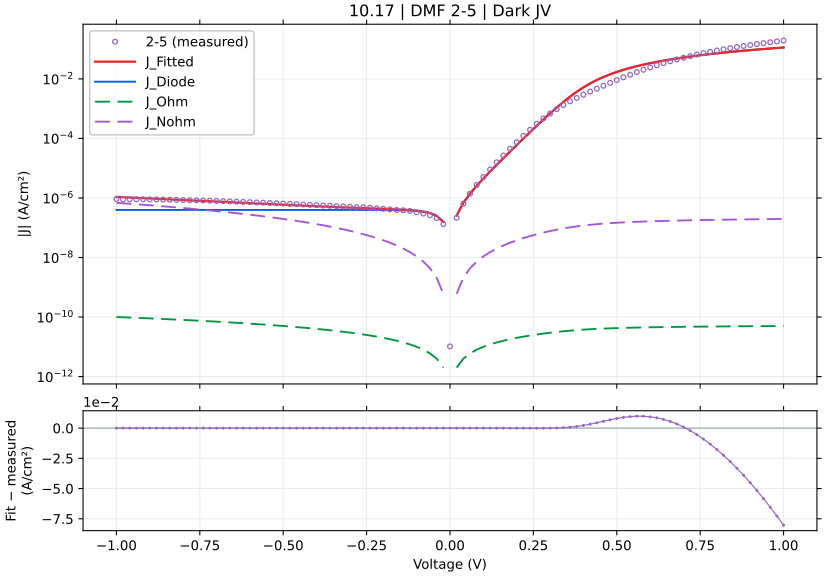

The table this chart was drawn from, first rows:
voltage_V, J_measured_A_cm2_signed, J_fitted_A_cm2_signed, J_diode_A_cm2_signed, J_ohmic_A_cm2_signed, J_nonohmic_A_cm2_signed, relative_error_pct, J_held_out_A_cm2_signed, J_fit_minus_measured_A_cm2
-1.0, -9.2866e-07, -1.0828724402446964e-06, -3.9576113529102795e-07, -9.999962862526663e-11, -6.870113053250432e-07, 16.61, -1.0879237662076072e-06, -1.5421244024469645e-07
-0.98, -8.967489e-07, -1.0583361733693677e-06, -3.9576113528791744e-07, -9.799963732212109e-11, -6.624770384441281e-07, 18.02, -1.0582509293737726e-06, -1.6158727336936774e-07
-0.96, -9.072956e-07, -1.034197227863071e-06, -3.9576113528277425e-07, -9.599964584378429e-11, -6.383400929344532e-07, 13.99, -1.0323704203986428e-06, -1.2690162786307107e-07
-0.94, -9.055711e-07, -1.0104572458483538e-06, -3.9576113527427025e-07, -9.399965418953216e-11, -6.14602110919894e-07, 11.58, -1.014926330806083e-06, -1.0488614584835376e-07
-0.92, -9.007e-07, -9.871179110278287e-07, -3.957611352602091e-07, -9.199966235862232e-11, -5.91264776105261e-07, 9.595, -9.871422267857125e-07, -8.641791102782873e-08
-0.9, -8.962778e-07, -9.641809506557798e-07, -3.957611352369594e-07, -8.999967035029314e-11, -5.6832981574847e-07, 7.576, -9.622859547738812e-07, -6.79031506557798e-08
-0.88, -8.918e-07, -9.416481376484658e-07, -3.957611351985167e-07, -8.799967816376293e-11, -5.457990027717854e-07, 5.59, -9.455639780041646e-07, -4.9848137648465824e-08
-0.86, -8.825089e-07, -9.195212928460472e-07, -3.9576113513495276e-07, -8.599968579822879e-11, -5.236741580252961e-07, 4.194, -9.196495961048012e-07, -3.701239284604719e-08
-0.84, -8.726067e-07, -8.978022874404748e-07, -3.957611350298517e-07, -8.399969325286565e-11, -5.019571527173701e-07, 2.887, -8.958426463698197e-07, -2.519558744047478e-08
-0.82, -8.628778e-07, -8.764930455852308e-07, -3.9576113485607013e-07, -8.199970052682512e-11, -4.806499110286338e-07, 1.578, -8.79885023143075e-07, -1.3615245585230834e-08
-0.8, -8.5212e-07, -8.555955472044578e-07, -3.957611345687273e-07, -7.999970761923419e-11, -4.597544129281113e-07, 0.4079, -8.558221900518193e-07, -3.4755472044578405e-09
-0.78, -8.4174e-07, -8.351118310206943e-07, -3.957611340936142e-07, -7.79997145291939e-11, -4.392726972125509e-07, 0.7874, -8.330911372255222e-07, 6.6281689793056905e-09
-0.76, -8.318e-07, -8.150439978220375e-07, -3.9576113330802843e-07, -7.599972125577796e-11, -4.1920686479275324e-07, 2.014, -8.179419127341961e-07, 1.6756002177962524e-08
-0.74, -8.194333e-07, -7.953942139908161e-07, -3.957611320090847e-07, -7.399972779803112e-11, -3.9955908225393335e-07, 2.934, -7.957134662912834e-07, 2.403908600918397e-08
-0.72, -8.069933e-07, -7.761647153163921e-07, -3.9576112986131843e-07, -7.19997341549676e-11, -3.803315857209187e-07, 3.82, -7.740866149410494e-07, 3.082858468360791e-08
-0.7, -7.935533e-07, -7.573578111137592e-07, -3.95761126310048e-07, -6.999974032556911e-11, -3.6152668506338557e-07, 4.561, -7.597919203605976e-07, 3.619548888624084e-08
-0.68, -7.812222e-07, -7.389758886659483e-07, -3.9576112043812327e-07, -6.799974630878307e-11, -3.431467684815163e-07, 5.408, -7.393819305608292e-07, 4.2246311334051646e-08
-0.66, -7.658444e-07, -7.210214179997319e-07, -3.95761110729062e-07, -6.59997521035203e-11, -3.251943075185663e-07, 5.853, -7.188896161749399e-07, 4.4822982000268104e-08
-0.64, -7.519733e-07, -7.03496956987196e-07, -3.9576109467540336e-07, -6.399975770865302e-11, -3.076718625540841e-07, 6.447, -7.054980197597212e-07, 4.847634301280395e-08
-0.62, -7.373289e-07, -6.864051567344078e-07, -3.9576106813113097e-07, -6.199976312301223e-11, -2.9058208884015377e-07, 6.907, -6.868920705449551e-07, 5.092374326559222e-08
-0.6, -7.237133e-07, -6.697487671626499e-07, -3.9576102424092206e-07, -5.999976834538543e-11, -2.7392774315338246e-07, 7.457, -6.675670346407376e-07, 5.396453283735011e-08
-0.58, -7.080956e-07, -6.535306425908713e-07, -3.957609516696905e-07, -5.7999773374514053e-11, -2.5771169114780623e-07, 7.706, -6.551299741647497e-07, 5.456495740912868e-08
-0.56, -6.9276e-07, -6.377537469623738e-07, -3.9576083167518525e-07, -5.599977820909122e-11, -2.4193691550897954e-07, 7.94, -6.383155106637573e-07, 5.5006253037626184e-08
-0.54, -6.778489e-07, -6.224211580783583e-07, -3.957606332676111e-07, -5.399978284775982e-11, -2.2660652502789947e-07, 8.177, -6.201933405668657e-07, 5.54277419216417e-08
-0.52, -6.624644e-07, -6.075360697294619e-07, -3.9576030520619385e-07, -5.1999787289111606e-11, -2.1172376473597895e-07, 8.292, -6.087656049391143e-07, 5.492833027053815e-08
-0.5, -6.478089e-07, -5.931017898273967e-07, -3.95759762765718e-07, -4.999979153168803e-11, -1.9729202727014695e-07, 8.445, -5.937322816423265e-07, 5.470711017260323e-08
-0.48, -6.321022e-07, -5.791217313227732e-07, -3.957588658553551e-07, -4.7999795573984214e-11, -1.833148656718441e-07, 8.382, -5.768517665202481e-07, 5.2980468677226815e-08
-0.46, -6.174311e-07, -5.655993905053554e-07, -3.9575738283873607e-07, -4.599979941445853e-11, -1.6979600786720487e-07, 8.395, -5.664917542404302e-07, 5.18317094946446e-08
-0.44, -6.021467e-07, -5.525383036452735e-07, -3.957549307114145e-07, -4.399980305155173e-11, -1.5673937313080747e-07, 8.239, -5.532313555267269e-07, 4.9608396354726477e-08
-0.42, -5.866178e-07, -5.399419668981425e-07, -3.957508761859038e-07, -4.1999806483722254e-11, -1.4414909090575492e-07, 7.957, -5.376339294651628e-07, 4.667583310185753e-08
-0.4, -5.725067e-07, -5.278136943918324e-07, -3.957441721384284e-07, -3.9999809709508804e-11, -1.3202952244369456e-07, 7.807, -5.284022606141187e-07, 4.4693005608167545e-08
-0.38, -5.582689e-07, -5.161563728376438e-07, -3.957330871779806e-07, -3.7999812727638524e-11, -1.2038528584693546e-07, 7.543, -5.169060131206286e-07, 4.211252716235621e-08
-0.36, -5.444e-07, -5.049720435628842e-07, -3.95714758495932e-07, -3.599981553721135e-11, -1.0922128525141493e-07, 7.242, -5.026303028828623e-07, 3.942795643711588e-08
-0.34, -5.308244e-07, -4.942611974316875e-07, -3.956844525146988e-07, -3.3999818138010837e-11, -9.854274509885076e-08, 6.888, -4.945800609965091e-07, 3.656320256831244e-08
-0.32, -5.177022e-07, -4.840215929414044e-07, -3.9563434238982963e-07, -3.1999820531025324e-11, -8.83552507310437e-08, 6.506, -4.848229653770653e-07, 3.368060705859557e-08
-0.3, -5.044067e-07, -4.742462833967544e-07, -3.9555148664193695e-07, -2.999982271931783e-11, -7.866479693209811e-08, 5.979, -4.718761338703345e-07, 3.016041660324567e-08
-0.28, -4.918556e-07, -4.6492033329881575e-07, -3.9541448687788923e-07, -2.7999824709473883e-11, -6.947784659621706e-08, 5.476, -4.65003944762622e-07, 2.693526670118423e-08
-0.26, -4.890267e-07, -4.560153637374962e-07, -3.9518796142115124e-07, -2.5999826514006614e-11, -6.080140248983095e-08, 6.75, -4.5686784502002625e-07, 3.301133626250375e-08
-0.24, -4.653911e-07, -4.474805036715258e-07, -3.948134076066266e-07, -2.3999828155346637e-11, -5.264309623674386e-08, 3.849, -4.4509079497249514e-07, 1.791059632847416e-08
-0.22, -4.49e-07, -4.392273930613391e-07, -3.9419409283170343e-07, -2.1999829672454627e-11, -4.501130039996324e-08, 2.177, -4.3910923016276583e-07, 9.772606938660886e-09
-0.2, -4.3144e-07, -4.3110534439569795e-07, -3.9317007232695293e-07, -1.9999831131773356e-11, -3.7915272237613256e-08, 0.07757, -4.3202162933668226e-07, 3.3465560430205263e-10
-0.18, -4.143378e-07, -4.2286022363856324e-07, -3.9147688176039616e-07, -1.799983264535837e-11, -3.1365342045521714e-08, 2.057, -4.204744628630426e-07, -8.522423638563237e-09
-0.16, -3.947178e-07, -4.140664028039166e-07, -3.886772367338042e-07, -1.5999834400882196e-11, -2.5373166235711516e-08, 4.902, -4.137762526663665e-07, -1.9348602803916623e-08
-0.14, -3.856711e-07, -4.0401417805472986e-07, -3.840481002429375e-07, -1.3999836711275171e-11, -1.995207797508109e-08, 4.756, -4.05038197162421e-07, -1.8343078054729855e-08
-0.12, -3.658778e-07, -3.915235448356321e-07, -3.7639395324772033e-07, -1.1999840096837744e-11, -1.5117591747814944e-08, 7.009, -3.892267918859422e-07, -2.5645744835632084e-08
-0.1, -3.315533e-07, -3.746362119149064e-07, -3.63738046834604e-07, -9.999845421041004e-12, -1.0888165234881319e-08, 12.99, -3.7420522053958305e-07, -4.3082911914906396e-08
-0.08, -2.9978e-07, -3.501063329359458e-07, -3.428119079300593e-07, -7.999854115078843e-12, -7.2864251517714335e-09, 16.79, -3.5128847834130515e-07, -5.032633293594582e-08
-0.06, -2.626556e-07, -3.125586050034581e-07, -3.082112840160902e-07, -5.9998685490883205e-12, -4.341321118818767e-09, 19, -3.106949466341977e-07, -4.990300500345805e-08
-0.04, -2.108644e-07, -2.5309705610259144e-07, -2.510006124668066e-07, -3.999892645578234e-12, -2.092443743139258e-09, 20.03, -2.526624001855522e-07, -4.223265610259144e-08
-0.02, -1.322422e-07, -1.5700869086049358e-07, -1.564058015198451e-07, -1.999932891962626e-12, -6.008894077565014e-10, 18.73, -1.5781235140655084e-07, -2.4766490860493574e-08
0.0, 1.027857e-11, 0.0, 0.0, 0.0, 0.0, , 0.0, -1.027857e-11
0.02, 2.164422e-07, 2.5920400828998e-07, 2.5860114336403927e-07, 1.9998878308910493e-12, 6.008650381098773e-10, 19.76, 2.5855769501734137e-07, 4.276180828998e-08
0.04, 6.398289e-07, 6.882552317694057e-07, 6.861589689960147e-07, 3.9997007708994905e-12, 2.092263072620049e-09, 7.569, 6.9381721257457e-07, 4.842633176940571e-08
0.06, 1.388562e-06, 1.3973726072475867e-06, 1.3930259097049583e-06, 5.999390221092166e-12, 4.340698152407312e-09, 0.6345, 1.3895601895933448e-06, 8.81060724758674e-09
0.08, 2.723473e-06, 2.5688619516860952e-06, 2.5615691315083084e-06, 7.998875797204186e-12, 7.284821301989593e-09, 5.677, 2.559686060396439e-06, -1.5461104831390493e-07
0.1, 5.040673e-06, 4.503955722704417e-06, 4.4930611276621734e-06, 9.998024676541952e-12, 1.0884597017566641e-08, 10.65, 4.559176256212435e-06, -5.367172772955833e-07
0.12, 8.983362e-06, 7.700041971857304e-06, 7.684919690386979e-06, 1.199661754535258e-11, 1.5110284852781018e-08, 14.29, 7.659856546789946e-06, -1.2833200281426965e-06
0.14, 1.575178e-05, 1.297757778944305e-05, 1.2957625937115483e-05, 1.3994292638766593e-11, 1.993785803492691e-08, 17.61, 1.291368744439367e-05, -2.7742022105569494e-06
0.16, 2.670978e-05, 2.16877795675394e-05, 2.1662417180557786e-05, 1.5990454163746785e-11, 2.534639652745102e-08, 18.8, 2.2060291867644787e-05, -5.022000432460603e-06
0.18, 4.478867e-05, 3.605018603254078e-05, 3.601885196203417e-05, 1.7984123457122157e-11, 3.131608638315617e-08, 19.51, 3.587922456136216e-05, -8.738483967459217e-06
... 41 more rows
